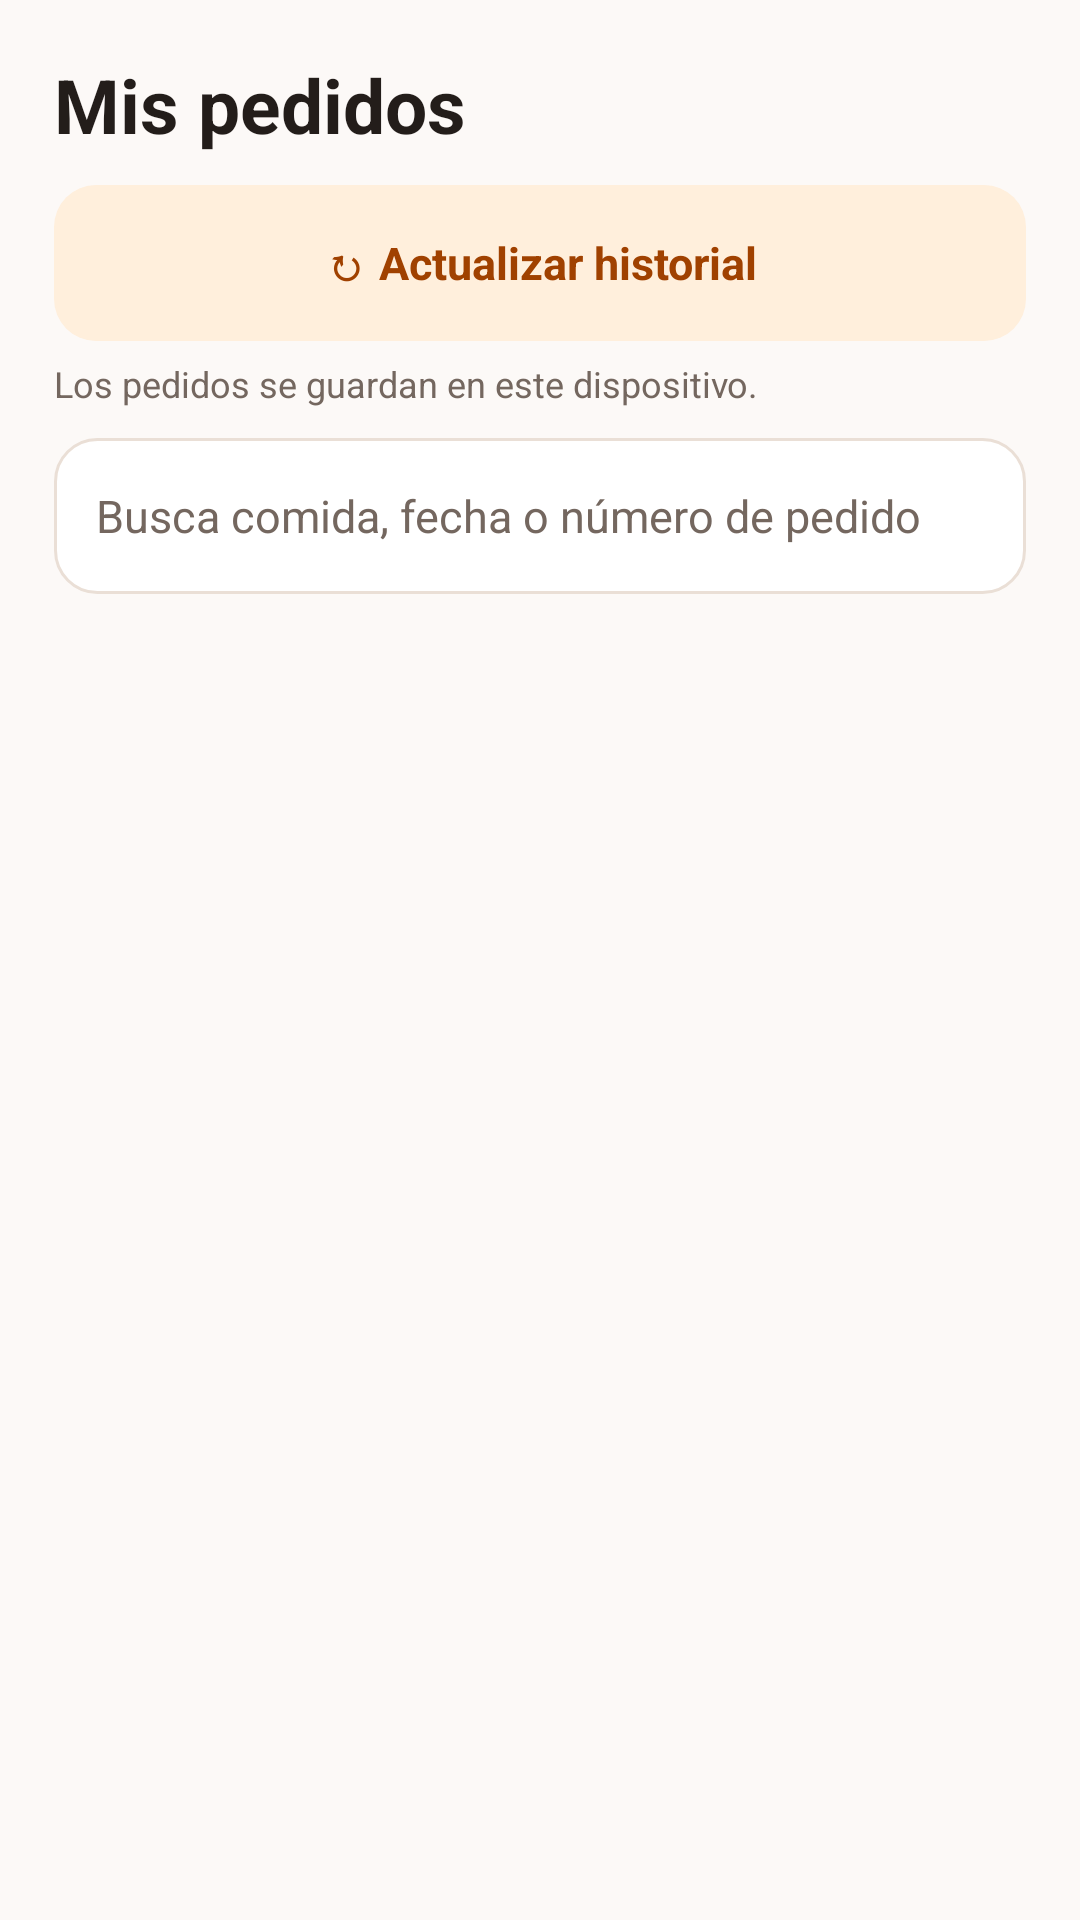

Reconstruct the res/layout file that produces this screen, plus the resources it refers to.
<!-- AndroidManifest.xml: application theme Theme.FastBite -->
<!-- res/layout/screen_orders.xml -->
<?xml version="1.0" encoding="utf-8"?>
<ScrollView xmlns:android="http://schemas.android.com/apk/res/android" android:layout_width="match_parent" android:layout_height="match_parent" android:fillViewport="true" android:background="@color/fb_cream">
    <LinearLayout android:layout_width="match_parent" android:layout_height="wrap_content" android:orientation="vertical" android:padding="18dp">
        <TextView android:id="@+id/orders_title" style="@style/FbTitle" android:layout_width="match_parent" android:layout_height="wrap_content" android:text="Mis pedidos"/>
        <com.google.android.material.button.MaterialButton android:id="@+id/orders_refresh" style="@style/FbSecondaryButton" android:layout_width="match_parent" android:layout_height="52dp" android:text="↻ Actualizar historial"/>
        <TextView android:id="@+id/orders_sync" style="@style/FbCaption" android:layout_width="match_parent" android:layout_height="wrap_content" android:text="Los pedidos se guardan en este dispositivo."/>
        <EditText android:id="@+id/orders_search" style="@style/FbField" android:layout_width="match_parent" android:layout_height="wrap_content" android:hint="Busca comida, fecha o número de pedido" android:singleLine="true"/>
        <HorizontalScrollView android:layout_width="match_parent" android:layout_height="wrap_content" android:layout_marginTop="14dp" android:scrollbars="none">
            <LinearLayout android:id="@+id/orders_filters" android:layout_width="wrap_content" android:layout_height="wrap_content" android:orientation="horizontal"/>
        </HorizontalScrollView>
        <LinearLayout android:id="@+id/orders_list" android:layout_width="match_parent" android:layout_height="wrap_content" android:orientation="vertical" android:layout_marginTop="8dp"/>
    </LinearLayout>
</ScrollView>
<!-- resources referenced by this layout -->
<resources>
  <color name="fb_cream">#FCF9F7</color>
  <style name="FbCaption" parent="FbText">
          <item name="android:textColor">@color/fb_muted</item>
          <item name="android:textSize">12sp</item>
          <item name="android:layout_marginTop">6dp</item>
      </style>
  <style name="FbField">
          <item name="android:textColor">@color/fb_ink</item>
          <item name="android:textColorHint">@color/fb_muted</item>
          <item name="android:textSize">15sp</item>
          <item name="android:minHeight">52dp</item>
          <item name="android:padding">14dp</item>
          <item name="android:background">@drawable/bg_fb_field</item>
          <item name="android:layout_marginTop">10dp</item>
          <item name="android:maxLength">1000</item>
          <item name="android:inputType">text</item>
      </style>
  <style name="FbSecondaryButton" parent="FbPrimaryButton">
          <item name="backgroundTint">@color/fb_pale</item>
          <item name="android:textColor">@color/fb_orange_dark</item>
      </style>
  <style name="FbTitle" parent="FbText">
          <item name="android:textSize">25sp</item>
          <item name="android:textStyle">bold</item>
      </style>
  <style name="Theme.FastBite" parent="Base.Theme.FastBite" />
  <style name="FbText">
          <item name="android:textColor">@color/fb_ink</item>
          <item name="android:textSize">14sp</item>
          <item name="android:lineSpacingExtra">2dp</item>
      </style>
  <color name="fb_muted">#74675F</color>
  <color name="fb_ink">#231D1A</color>
  <!-- drawable bg_fb_field (drawable) -->
  <?xml version="1.0" encoding="utf-8"?>
  <shape xmlns:android="http://schemas.android.com/apk/res/android">
      <solid android:color="@color/fb_white"/>
      <corners android:radius="14dp"/>
      <stroke android:width="1dp" android:color="#EADFD6"/>
  </shape>
  <style name="FbPrimaryButton" parent="Widget.Material3.Button">
          <item name="backgroundTint">@color/fb_orange</item>
          <item name="android:textColor">@color/fb_white</item>
          <item name="android:textSize">15sp</item>
          <item name="android:textStyle">bold</item>
          <item name="android:textAllCaps">false</item>
          <item name="android:gravity">center</item>
          <item name="android:fontFamily">sans</item>
          <item name="android:letterSpacing">0</item>
          <item name="android:minHeight">52dp</item>
          <item name="android:minWidth">0dp</item>
          <item name="android:layout_marginTop">10dp</item>
          <item name="android:insetTop">0dp</item>
          <item name="android:insetBottom">0dp</item>
          <item name="android:insetLeft">0dp</item>
          <item name="android:insetRight">0dp</item>
          <item name="android:paddingTop">0dp</item>
          <item name="android:paddingBottom">0dp</item>
          <item name="android:paddingLeft">16dp</item>
          <item name="android:paddingRight">16dp</item>
          <item name="android:includeFontPadding">false</item>
          <item name="android:autoSizeTextType">none</item>
          <item name="autoSizeTextType">none</item>
          <item name="cornerRadius">14dp</item>
          <item name="android:elevation">0dp</item>
      </style>
  <color name="fb_pale">#FFEFDC</color>
  <color name="fb_orange_dark">#A04100</color>
  <style name="Base.Theme.FastBite" parent="Theme.Material3.Light.NoActionBar">
          <item name="colorPrimary">#FF6B00</item>
          <item name="colorOnPrimary">#FFFFFF</item>
          <item name="android:windowLightStatusBar">true</item>
          
          
      </style>
  <color name="fb_white">#FFFFFF</color>
  <color name="fb_orange">#FF6B00</color>
</resources>
